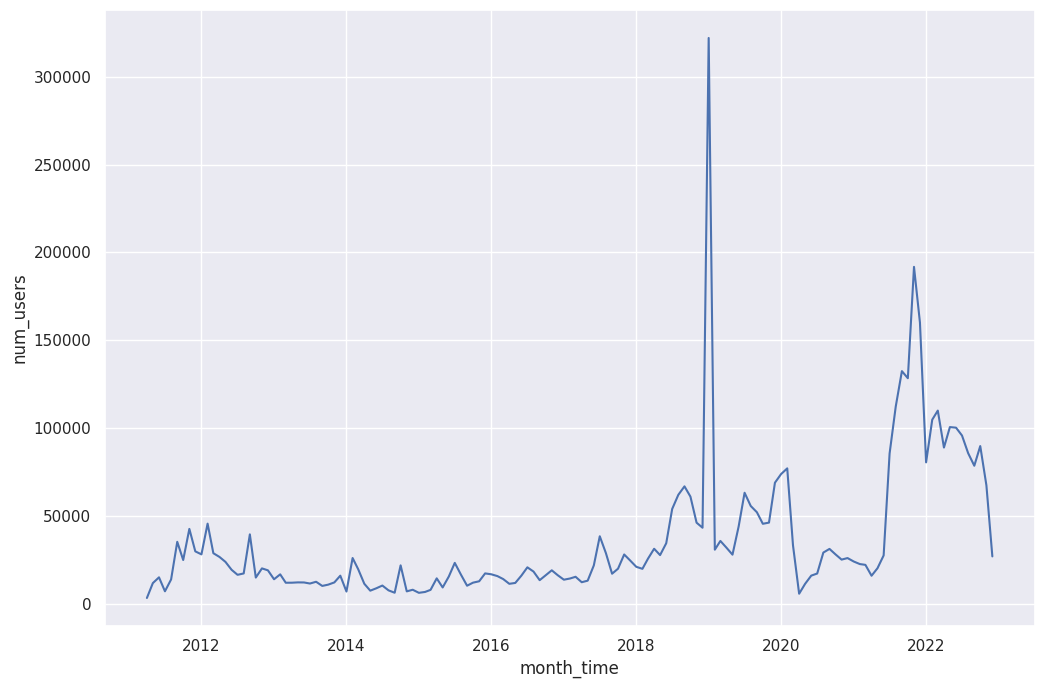

The table this chart was drawn from, first rows:
month_time, num_users
2022-12, 26879
2022-11, 67353
2022-10, 89712
2022-09, 78508
2022-08, 85675
2022-07, 95713
2022-06, 100184
2022-05, 100519
2022-04, 88867
2022-03, 109915
2022-02, 104744
2022-01, 80432
2021-12, 160043
2021-11, 191769
2021-10, 128351
2021-09, 132385
2021-08, 112233
2021-07, 85477
2021-06, 27447
2021-05, 20145
2021-04, 15877
2021-03, 22070
2021-02, 22513
2021-01, 23982
2020-12, 25934
2020-11, 25055
2020-10, 28068
2020-09, 31147
2020-08, 29066
2020-07, 17134
2020-06, 15926
2020-05, 11247
2020-04, 5631
2020-03, 33205
2020-02, 77012
2020-01, 73771
2019-12, 68844
2019-11, 46122
2019-10, 45452
2019-09, 52033
2019-08, 55589
2019-07, 63126
2019-06, 43882
2019-05, 27871
2019-04, 31792
2019-03, 35685
2019-02, 30710
2019-01, 322106
2018-12, 43213
2018-11, 46083
2018-10, 60931
2018-09, 66768
2018-08, 61961
2018-07, 53903
2018-06, 34383
2018-05, 27625
2018-04, 31234
2018-03, 25580
2018-02, 19810
2018-01, 20950
... 82 more rows
